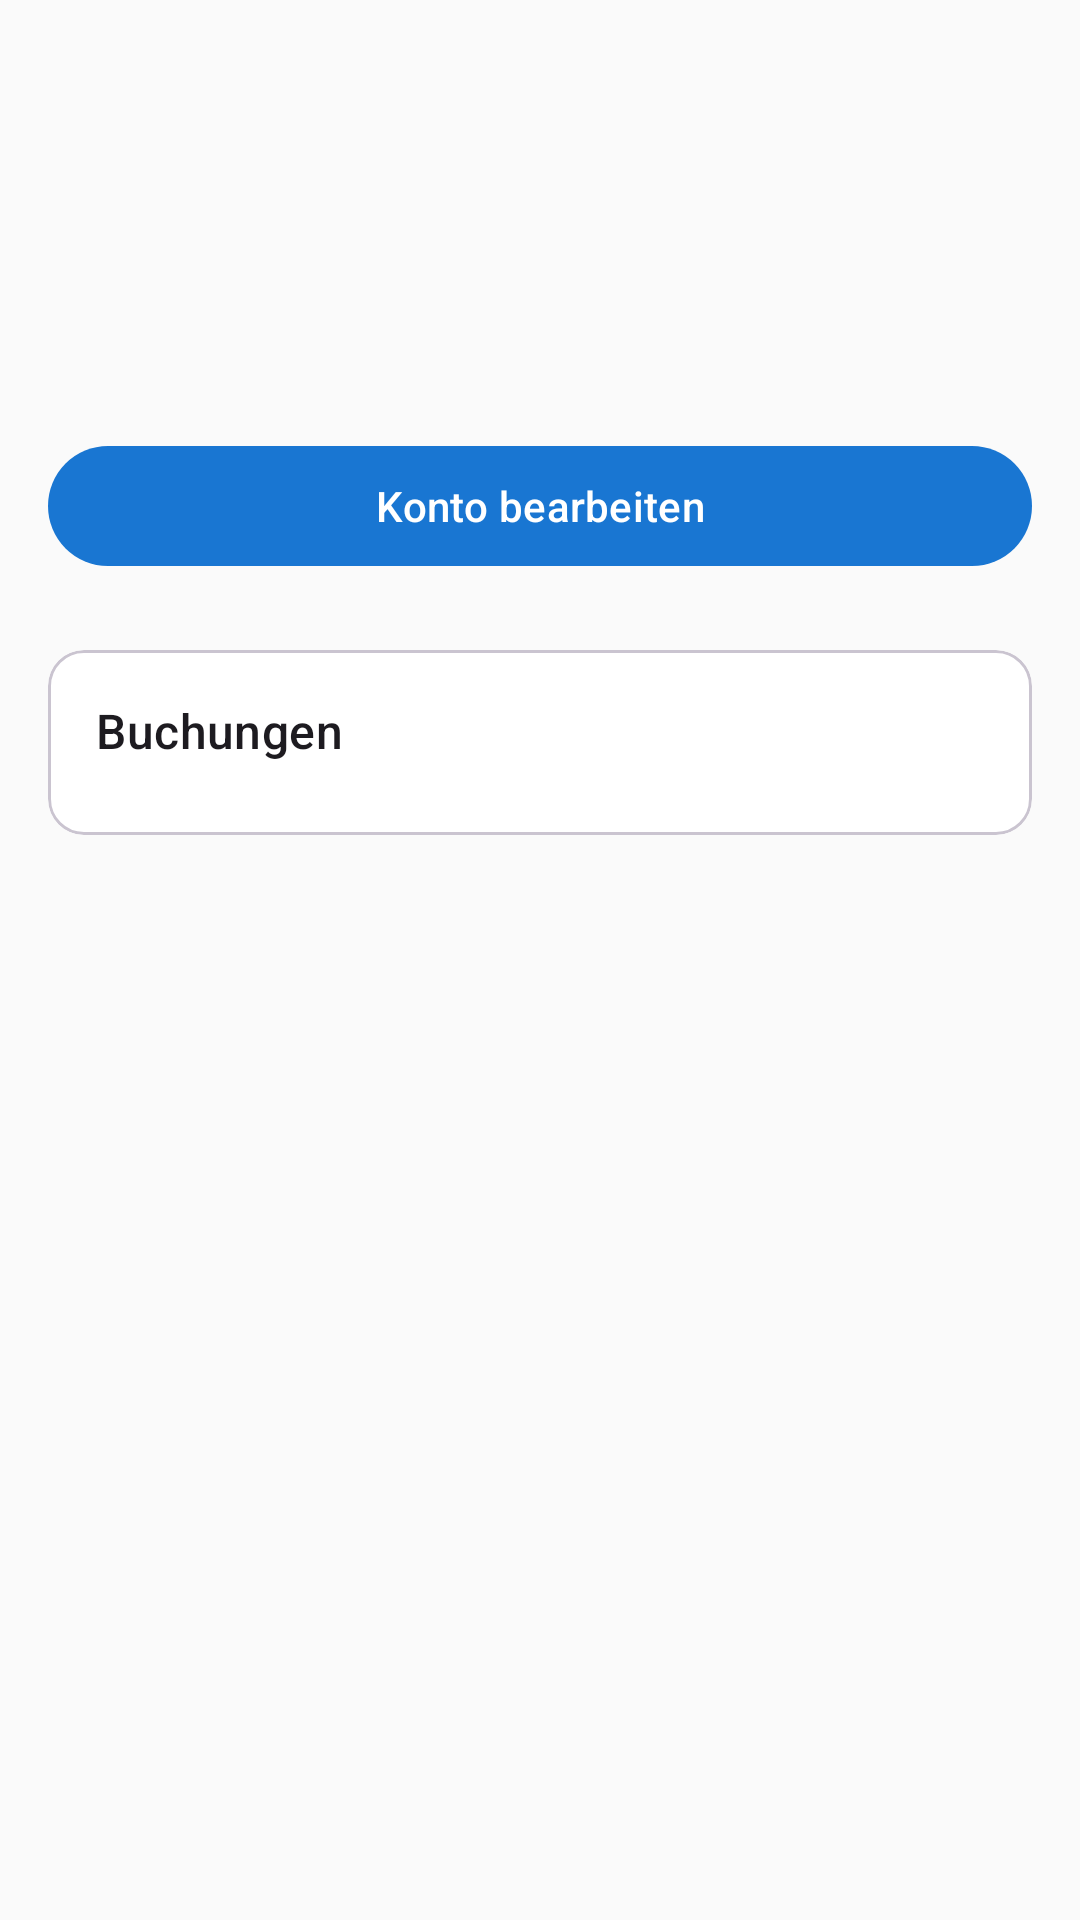

The Android layout XML behind this screen, and the referenced resources:
<!-- AndroidManifest.xml: application theme Theme.MyBudgets -->
<!-- res/layout/fragment_account_detail.xml -->
<?xml version="1.0" encoding="utf-8"?>
<ScrollView xmlns:android="http://schemas.android.com/apk/res/android"
    xmlns:app="http://schemas.android.com/apk/res-auto"
    android:layout_width="match_parent"
    android:layout_height="match_parent"
    android:padding="16dp">
    <LinearLayout
        android:layout_width="match_parent"
        android:layout_height="wrap_content"
        android:orientation="vertical">

        <TextView android:id="@+id/tv_account_name"
            android:layout_width="wrap_content" android:layout_height="wrap_content"
            android:textAppearance="?attr/textAppearanceHeadlineMedium" />

        <TextView android:id="@+id/tv_account_balance"
            android:layout_width="wrap_content" android:layout_height="wrap_content"
            android:textAppearance="?attr/textAppearanceTitleLarge"
            android:textColor="@color/income_green" />

        <TextView android:id="@+id/tv_account_type"
            android:layout_width="wrap_content" android:layout_height="wrap_content"
            android:layout_marginTop="4dp"
            android:textAppearance="?attr/textAppearanceBodyMedium" />

        <TextView android:id="@+id/tv_account_iban"
            android:layout_width="wrap_content" android:layout_height="wrap_content"
            android:layout_marginTop="4dp"
            android:textAppearance="?attr/textAppearanceBodyMedium" />

        
        <LinearLayout
            android:id="@+id/layout_linked_account"
            android:layout_width="match_parent"
            android:layout_height="wrap_content"
            android:layout_marginTop="12dp"
            android:orientation="horizontal"
            android:visibility="gone">

            <TextView
                android:layout_width="wrap_content"
                android:layout_height="wrap_content"
                android:text="@string/account_linked_to"
                android:textAppearance="?attr/textAppearanceBodyMedium"
                android:textStyle="bold" />

            <TextView
                android:id="@+id/tv_linked_account_name"
                android:layout_width="wrap_content"
                android:layout_height="wrap_content"
                android:layout_marginStart="4dp"
                android:textAppearance="?attr/textAppearanceBodyMedium" />
        </LinearLayout>

        
        <com.google.android.material.button.MaterialButton
            android:id="@+id/btn_edit_account"
            android:layout_width="match_parent"
            android:layout_height="wrap_content"
            android:layout_marginTop="16dp"
            android:text="@string/edit_account" />

        
        <com.google.android.material.button.MaterialButton
            android:id="@+id/btn_bank_sync"
            style="?attr/materialButtonOutlinedStyle"
            android:layout_width="match_parent"
            android:layout_height="wrap_content"
            android:layout_marginTop="16dp"
            android:text="@string/bank_sync_button"
            android:visibility="gone" />

        
        <com.google.android.material.button.MaterialButton
            android:id="@+id/btn_historical_sync"
            style="?attr/materialButtonOutlinedStyle"
            android:layout_width="match_parent"
            android:layout_height="wrap_content"
            android:layout_marginTop="8dp"
            android:text="@string/bank_historical_sync_button"
            android:visibility="gone" />

        
        <com.google.android.material.progressindicator.LinearProgressIndicator
            android:id="@+id/progress_sync"
            android:layout_width="match_parent"
            android:layout_height="wrap_content"
            android:layout_marginTop="8dp"
            android:indeterminate="true"
            android:visibility="gone" />

        <TextView
            android:id="@+id/tv_sync_status"
            android:layout_width="match_parent"
            android:layout_height="wrap_content"
            android:layout_marginTop="4dp"
            android:textAppearance="?attr/textAppearanceBodySmall"
            android:alpha="0.7"
            android:visibility="gone" />

        
        <com.google.android.material.card.MaterialCardView
            android:layout_width="match_parent"
            android:layout_height="wrap_content"
            android:layout_marginTop="24dp">
            <LinearLayout
                android:layout_width="match_parent"
                android:layout_height="wrap_content"
                android:orientation="vertical"
                android:padding="16dp">

                <TextView
                    android:layout_width="wrap_content"
                    android:layout_height="wrap_content"
                    android:text="@string/account_transactions"
                    android:textAppearance="?attr/textAppearanceTitleMedium" />

                <androidx.recyclerview.widget.RecyclerView
                    android:id="@+id/rv_account_transactions"
                    android:layout_width="match_parent"
                    android:layout_height="wrap_content"
                    android:layout_marginTop="8dp"
                    android:nestedScrollingEnabled="false"
                    app:layoutManager="androidx.recyclerview.widget.LinearLayoutManager" />

                <TextView
                    android:id="@+id/tv_no_account_transactions"
                    android:layout_width="match_parent"
                    android:layout_height="wrap_content"
                    android:layout_marginTop="8dp"
                    android:gravity="center"
                    android:text="@string/no_transactions"
                    android:textAppearance="?attr/textAppearanceBodyMedium"
                    android:alpha="0.6"
                    android:visibility="gone" />

            </LinearLayout>
        </com.google.android.material.card.MaterialCardView>

    </LinearLayout>
</ScrollView>
<!-- resources referenced by this layout -->
<resources>
  <color name="income_green">#2E7D32</color>
  <string name="account_linked_to">Verknüpft mit:</string>
  <string name="account_transactions">Buchungen</string>
  <string name="bank_historical_sync_button">Ältere Buchungen importieren</string>
  <string name="bank_sync_button">Jetzt aktualisieren</string>
  <string name="edit_account">Konto bearbeiten</string>
  <string name="no_transactions">Keine Buchungen vorhanden</string>
  <style name="Theme.MyBudgets" parent="Theme.Material3.DayNight.NoActionBar">
          <item name="colorPrimary">@color/primary</item>
          <item name="colorPrimaryDark">@color/primary_dark</item>
          <item name="colorAccent">@color/accent</item>
          <item name="android:colorBackground">@color/background</item>
          <item name="colorSurface">@color/surface</item>
          <item name="colorOnPrimary">@color/on_primary</item>
      </style>
  <color name="primary">#1976D2</color>
  <color name="primary_dark">#0D47A1</color>
  <color name="accent">#4CAF50</color>
  <color name="background">#FAFAFA</color>
  <color name="surface">#FFFFFF</color>
  <color name="on_primary">#FFFFFF</color>
</resources>
